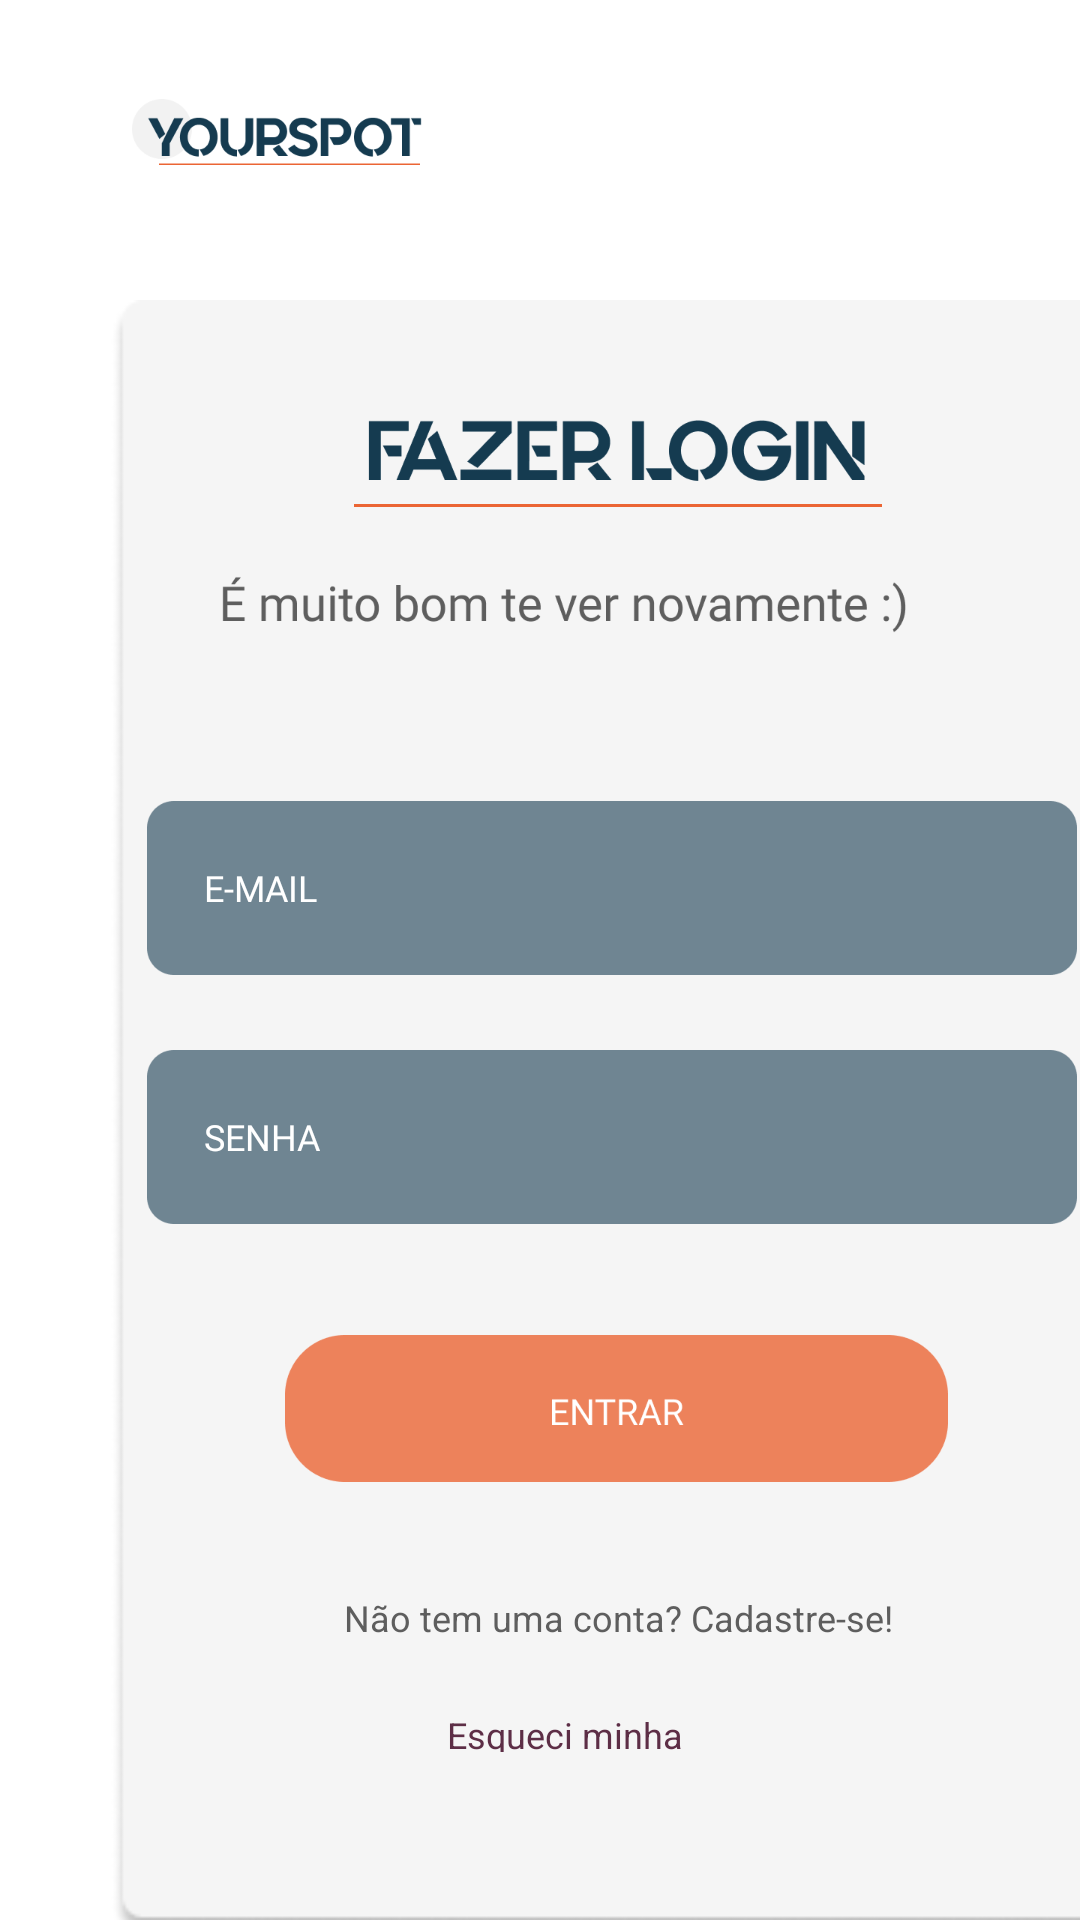

This screen was rendered from an Android layout file. Write that file and the resources it references.
<!-- AndroidManifest.xml: application theme Theme.YourSpot -->
<!-- res/layout/fragment_login.xml -->
<?xml version="1.0" encoding="utf-8"?>
<androidx.constraintlayout.widget.ConstraintLayout xmlns:android="http://schemas.android.com/apk/res/android"
    xmlns:app="http://schemas.android.com/apk/res-auto"
    xmlns:tools="http://schemas.android.com/tools"
    android:layout_width="match_parent"
    android:layout_height="match_parent"
    tools:context=".fragments.loginFragment">


    
    <View
        android:id="@+id/logo_login"
        android:layout_width="97dp"
        android:layout_height="23dp"
        android:layout_alignParentLeft="true"
        android:layout_alignParentTop="true"
        android:layout_marginStart="44dp"
        android:layout_marginLeft="44dp"
        android:layout_marginTop="33dp"
        android:background="@drawable/logo_yourspot"
        app:layout_constraintStart_toStartOf="parent"
        app:layout_constraintTop_toTopOf="parent" />

    

    <View
        android:id="@+id/caixa_cinzenta_fundo_login"
        android:layout_width="338dp"
        android:layout_height="547dp"
        android:layout_alignParentLeft="true"
        android:layout_alignParentTop="true"
        android:layout_marginStart="37dp"
        android:layout_marginLeft="37dp"
        android:layout_marginTop="44dp"
        android:layout_marginEnd="36dp"
        android:layout_marginRight="36dp"
        android:background="@drawable/caixa_cinzenta_fundo_login"
        android:elevation="4dp"
        app:layout_constraintEnd_toEndOf="parent"
        app:layout_constraintHorizontal_bias="0.0"
        app:layout_constraintStart_toStartOf="parent"
        app:layout_constraintTop_toBottomOf="@+id/logo_login" />

    
    <View
        android:id="@+id/titulo_superior"
        android:layout_width="266dp"
        android:layout_height="96dp"
        android:layout_alignParentLeft="true"
        android:layout_alignParentTop="true"
        android:layout_marginStart="36dp"
        android:layout_marginLeft="36dp"
        android:layout_marginTop="34dp"
        android:layout_marginEnd="36dp"
        android:layout_marginRight="36dp"
        android:background="@drawable/titulo_superior_login"
        android:translationZ="90dp"
        app:layout_constraintEnd_toEndOf="@+id/caixa_cinzenta_fundo_login"
        app:layout_constraintHorizontal_bias="0.0"
        app:layout_constraintStart_toStartOf="@+id/caixa_cinzenta_fundo_login"
        app:layout_constraintTop_toTopOf="@+id/caixa_cinzenta_fundo_login" />

    

    <EditText
        android:id="@+id/inputemail_login"
        android:layout_width="310dp"
        android:layout_height="58dp"
        android:layout_alignParentLeft="true"
        android:layout_alignParentTop="true"
        android:layout_marginStart="12dp"
        android:layout_marginLeft="12dp"
        android:layout_marginTop="37dp"
        android:layout_marginEnd="16dp"
        android:layout_marginRight="16dp"
        android:background="@drawable/template_input"
        android:fontFamily="@font/roboto"
        android:hint="@string/email"
        android:paddingLeft="19dp"
        android:textAppearance="@style/doze_sp"
        android:textColor="#FFFFFF"
        android:textColorHint="#FFFFFF"
        android:translationZ="90dp"
        app:layout_constraintEnd_toEndOf="@+id/caixa_cinzenta_fundo_login"
        app:layout_constraintHorizontal_bias="0.0"
        app:layout_constraintStart_toStartOf="@+id/caixa_cinzenta_fundo_login"
        app:layout_constraintTop_toBottomOf="@+id/titulo_superior" />

    

    <EditText
        android:id="@+id/inputsenha_login"
        android:layout_width="310dp"
        android:layout_height="58dp"
        android:layout_alignParentLeft="true"
        android:layout_alignParentTop="true"
        android:layout_marginStart="12dp"
        android:layout_marginLeft="12dp"
        android:layout_marginTop="25dp"
        android:layout_marginEnd="16dp"
        android:layout_marginRight="16dp"
        android:background="@drawable/template_input"
        android:fontFamily="@font/roboto"
        android:hint="@string/senha"
        android:inputType="textPassword"
        android:paddingLeft="19dp"
        android:textAppearance="@style/doze_sp"
        android:textColor="#FFFFFF"
        android:textColorHint="#FFFFFF"
        android:translationZ="90dp"
        app:layout_constraintEnd_toEndOf="@+id/caixa_cinzenta_fundo_login"
        app:layout_constraintHorizontal_bias="0.0"
        app:layout_constraintStart_toStartOf="@+id/caixa_cinzenta_fundo_login"
        app:layout_constraintTop_toBottomOf="@+id/inputemail_login" />

    

    <ImageButton
        android:id="@+id/bota_entrar_login"
        android:layout_width="221dp"
        android:layout_height="49dp"
        android:layout_alignParentLeft="true"
        android:layout_alignParentTop="true"
        android:layout_marginStart="58dp"
        android:layout_marginLeft="58dp"
        android:layout_marginTop="37dp"
        android:layout_marginEnd="59dp"
        android:layout_marginRight="59dp"
        android:background="@drawable/botao_entrar_login"
        android:translationZ="90dp"
        app:layout_constraintEnd_toEndOf="@+id/caixa_cinzenta_fundo_login"
        app:layout_constraintHorizontal_bias="0.0"
        app:layout_constraintStart_toStartOf="@+id/caixa_cinzenta_fundo_login"
        app:layout_constraintTop_toBottomOf="@+id/inputsenha_login" />

    

    <TextView
        android:id="@+id/n_o_tem_uma"
        android:layout_width="208dp"
        android:layout_height="14dp"
        android:layout_alignParentLeft="true"
        android:layout_alignParentTop="true"
        android:layout_marginStart="65dp"
        android:layout_marginLeft="65dp"
        android:layout_marginTop="37dp"
        android:layout_marginEnd="65dp"
        android:layout_marginRight="65dp"
        android:gravity="center_horizontal|top"
        android:text="@string/nao_tem_conta"
        android:textColor="#5E5E5E"
        android:textSize="12sp"
        android:translationZ="90dp"
        app:layout_constraintEnd_toEndOf="@+id/caixa_cinzenta_fundo_login"
        app:layout_constraintHorizontal_bias="0.0"
        app:layout_constraintStart_toStartOf="@+id/caixa_cinzenta_fundo_login"
        app:layout_constraintTop_toBottomOf="@+id/bota_entrar_login" />

    

    <TextView
        android:id="@+id/esqueci_min"
        android:layout_width="114dp"
        android:layout_height="14dp"
        android:layout_alignParentLeft="true"
        android:layout_alignParentTop="true"
        android:layout_marginStart="112dp"
        android:layout_marginLeft="112dp"
        android:layout_marginTop="25dp"
        android:layout_marginEnd="112dp"
        android:layout_marginRight="112dp"
        android:gravity="top"
        android:text="@string/esqueci_senha"
        android:textColor="#5D2E46"
        android:textSize="12sp"
        android:translationZ="90dp"
        app:layout_constraintEnd_toEndOf="@+id/caixa_cinzenta_fundo_login"
        app:layout_constraintHorizontal_bias="0.0"
        app:layout_constraintStart_toStartOf="@+id/caixa_cinzenta_fundo_login"
        app:layout_constraintTop_toBottomOf="@+id/n_o_tem_uma" />

    <TextView
        android:id="@+id/id_utilizador_placeholder"
        android:layout_width="wrap_content"
        android:layout_height="wrap_content"
        android:text="TextView"
        android:visibility="invisible"
        app:layout_constraintBottom_toBottomOf="parent"
        app:layout_constraintEnd_toEndOf="parent"
        app:layout_constraintHorizontal_bias="0.5"
        app:layout_constraintStart_toStartOf="parent" />
</androidx.constraintlayout.widget.ConstraintLayout>
<!-- resources referenced by this layout -->
<resources>
  <!-- drawable botao_entrar_login: png bitmap (drawable, 6406 bytes) -->
  <!-- drawable caixa_cinzenta_fundo_login: png bitmap (drawable, 10935 bytes) -->
  <!-- drawable logo_yourspot: png bitmap (drawable, 6996 bytes) -->
  <!-- drawable template_input: png bitmap (drawable, 3099 bytes) -->
  <!-- drawable titulo_superior_login: png bitmap (drawable, 19679 bytes) -->
  <string name="email">E-MAIL</string>
  <string name="esqueci_senha">Esqueci minha senha</string>
  <string name="nao_tem_conta">Não tem uma conta? Cadastre-se!</string>
  <string name="senha">SENHA</string>
  <style name="doze_sp">
          <item name="android:textSize">
              12sp
          </item>
      </style>
  <style name="Theme.YourSpot" parent="Theme.MaterialComponents.Light.NoActionBar">
          
          <item name="colorPrimary">@color/purple_500</item>
          <item name="colorPrimaryVariant">@color/purple_700</item>
          <item name="colorOnPrimary">@color/white</item>
          
          <item name="colorSecondary">@color/teal_200</item>
          <item name="colorSecondaryVariant">@color/teal_700</item>
          <item name="colorOnSecondary">@color/black</item>
          
          <item name="android:statusBarColor">#00000000</item>
          
      </style>
  <color name="purple_500">#FF6200EE</color>
  <color name="purple_700">#FF3700B3</color>
  <color name="white">#FFFFFFFF</color>
  <color name="teal_200">#FF03DAC5</color>
  <color name="teal_700">#FF018786</color>
  <color name="black">#FF000000</color>
</resources>
